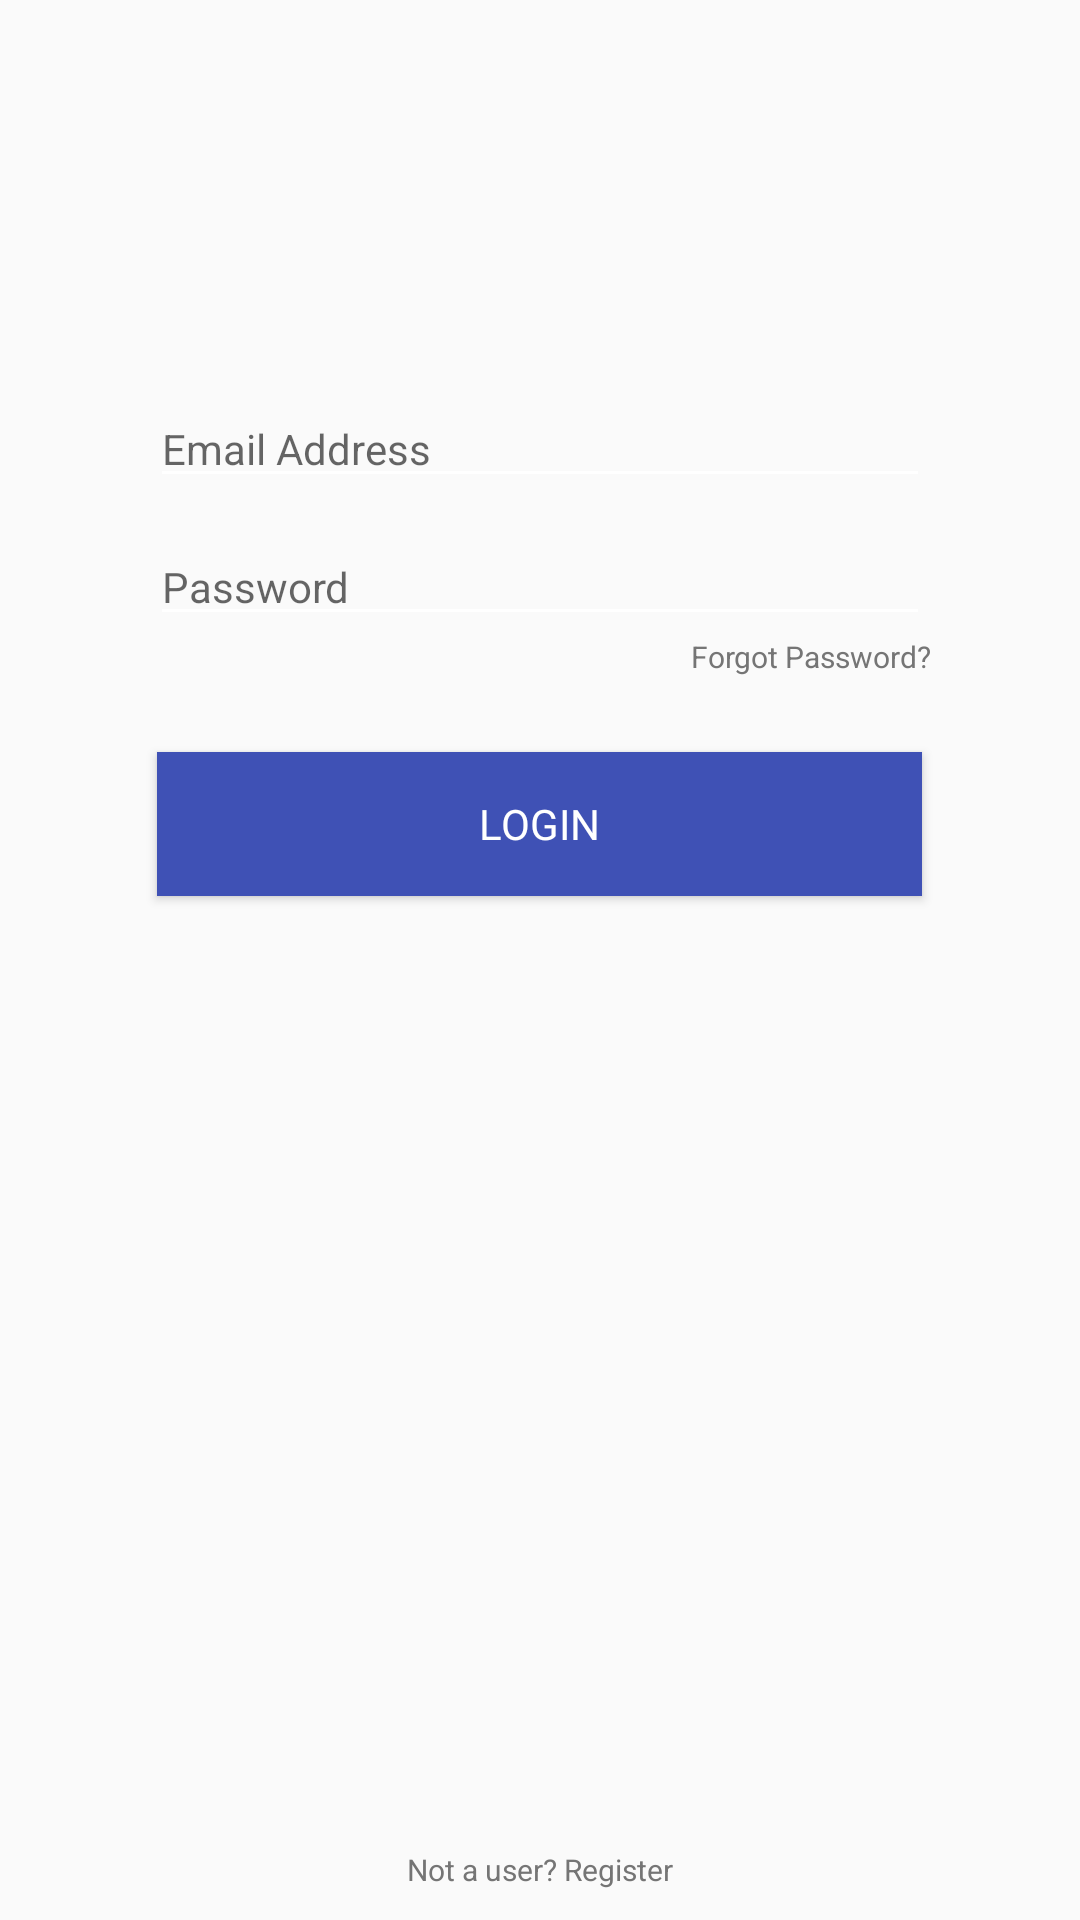

Android layout source for this screen:
<!-- AndroidManifest.xml: activity theme AppTheme.NoActionBar -->
<!-- res/layout/activity_login.xml -->
<?xml version="1.0" encoding="utf-8"?>
<RelativeLayout xmlns:android="http://schemas.android.com/apk/res/android"
    xmlns:app="http://schemas.android.com/apk/res-auto"
    xmlns:tools="http://schemas.android.com/tools"
    android:id="@+id/linearLayout"
    android:layout_width="match_parent"
    android:layout_height="match_parent"
    >


    <ImageView
        android:id="@+id/imageView"
        android:layout_width="match_parent"
        android:layout_height="wrap_content"
        android:layout_marginTop="50dp"
        app:srcCompat="@mipmap/ic_launcher_foreground" />

    <EditText
        android:id="@+id/email"
        android:layout_width="320dp"
        android:layout_height="wrap_content"
        android:layout_below="@id/imageView"
        android:layout_marginLeft="50dp"
        android:layout_marginTop="80dp"
        android:layout_marginRight="50dp"
        android:ems="10"
        android:hint="Email Address"
        android:inputType="textEmailAddress"
        app:backgroundTint="@color/dividerColor"
        android:textSize="14sp" />

    <EditText
        android:id="@+id/password"
        android:layout_width="320dp"
        android:layout_height="wrap_content"
        android:layout_below="@id/email"
        android:layout_marginLeft="50dp"
        android:layout_marginTop="10dp"
        android:layout_marginRight="50dp"
        android:ems="10"
        android:hint="Password"
        android:inputType="textPassword"
        app:backgroundTint="@color/dividerColor"
        android:textSize="14sp" />


    <TextView
        android:id="@+id/forgotpassword"
        android:layout_width="match_parent"
        android:layout_height="wrap_content"
        android:layout_below="@id/password"
        android:layout_marginTop="0dp"
        android:layout_marginRight="50dp"
        android:clickable="true"
        android:focusable="true"
        android:onClick="onClick"
        android:text="@string/PasswordReset"
        android:textAlignment="viewEnd"
        android:textColor="@color/secondaryText"
        android:textSize="10sp" />

    <Button
        android:id="@+id/Login"
        android:layout_width="255dp"
        android:layout_height="wrap_content"
        android:layout_below="@id/forgotpassword"
        android:layout_centerHorizontal="true"
        android:layout_marginTop="25dp"
        android:background="@color/colorPrimary"
        android:text="Login"
        android:textColor="@color/title_color" />


    <TextView
        android:id="@+id/Register"
        android:layout_width="match_parent"
        android:layout_height="wrap_content"
        android:layout_alignParentBottom="true"
        android:layout_marginBottom="10dp"
        android:clickable="true"
        android:focusable="true"
        android:onClick="onClick"
        android:text="Not a user? Register"
        android:textAlignment="center"
        android:textColor="@color/secondaryText"
        android:textSize="10sp" />


</RelativeLayout>
<!-- resources referenced by this layout -->
<resources>
  <color name="colorPrimary">#3F51B5</color>
  <color name="dividerColor">#BDBDBD</color>
  <color name="secondaryText">#757575</color>
  <color name="title_color">#FFFFFF</color>
  <!-- mipmap ic_launcher_foreground: png bitmap (mipmap-hdpi, 9917 bytes) -->
  <string name="PasswordReset">Forgot Password?</string>
  <style name="AppTheme.NoActionBar">
          <item name="windowActionBar">false</item>
          <item name="windowNoTitle">true</item>&gt;
      </style>
      &gt;
</resources>
